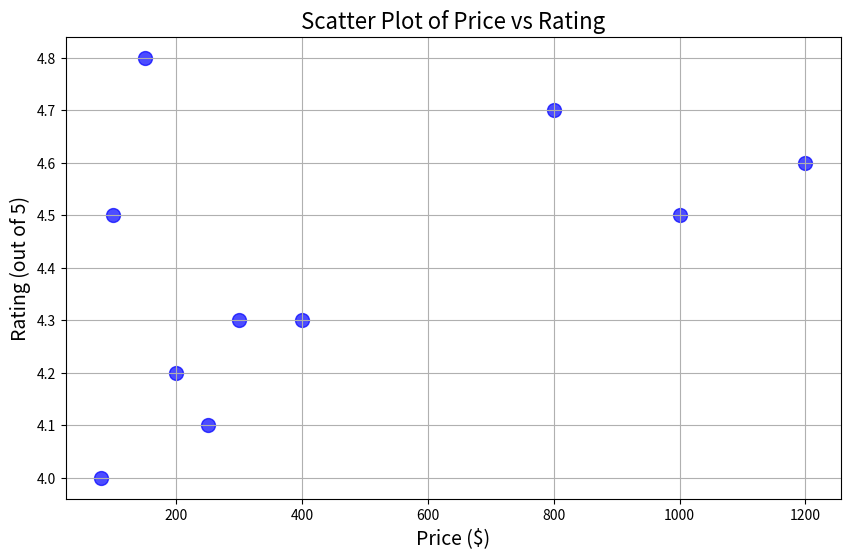

Here is the Python script that generated this plot:

#  6. Create a dictionary with at least five keys and each key represent value as a list where this list contains at least ten values and convert this dictionary as a pandas data frame and explore the data:
# ◦ a) Apply head () function to the pandas data frame
# ◦ b) Perform various data selection operations on Data Frame
#  7. Select any two columns from the above data frame, and observe the change in one attribute with respect to other attribute with scatter and plot operations in matplotlib




#  1. Python program to check whether a JSON string contains complex object or not.

import json

json_str = '''
    {
        "student": {
            "name": "Prasanna",
            "age": 21,
            "courses": ["Python", "AI", "Math"],
            "address": {
                "city": "Hyderabad",
                "pin code": 500081
            }
        }
    }
    '''
def is_complex_obj(obj):
    if isinstance(obj, dict):
        return True
    if isinstance(obj, list):
        for item in obj:
            if  is_complex_obj(item):
                return True
    return False

def main():
    data = json.loads(json_str)
    if is_complex_obj(data):
        print("is complex")
    else:
        print("is not complex")
if __name__ == '__main__':
    main()

#  2. Python Program to demonstrate NumPy arrays creation using array () function.
import numpy as np
def main():
    arr1d = np.array([1, 2, 3, 4, 5])
    arr2d= np.array([[1, 2, 3, 4, 5]
                    ,[6,7,8,9,0,]])
    arr3d= np.array([[1, 2, 3, 4, 5]
                    ,[6,7,8,9,0,],
                    [1,2,3,4,5]])
    print(arr1d,"\n the dimensions of array is ",arr1d.ndim)
    print(arr2d,"\n the dimensions of array is ",arr2d.ndim)
    print(arr3d,"\n the dimensions of array is ",arr3d.ndim)

if __name__ == '__main__':
    main()

#  3. Python program to demonstrate use of ndim, shape, size, dtype.
import numpy as np
def main():
    arr = np.random.randint(10,size=(3,3) )
    print("The arry using is \n",arr)
    print("To find the Dimensions of an array use \"arr.ndim \" is ",arr.ndim)
    print("To find the Shape of an array use \"arr.shape \" is ",arr.shape)
    print("To find the Size of an array use \"arr.size \" is ",arr.size)
    print("To find the Data type of an array use \"arr.dtype \" is ",arr.dtype)


if __name__ == '__main__':
    main()

#  4. Python program to demonstrate basic slicing, integer and Boolean indexing.
import numpy as np
def main():
    arr_1d = np.array([1,2,3,4,5,6,7,8,9,10])
    print("The 1D array using for slicing is ",arr_1d)
    print("The array after slicing from possition 2 and 6 is ",arr_1d[1:6])

    arr_2d = np.array([[1,2,3,4,5],[6,7,8,9,10]])
    print("The 2D array using for slicing is ", arr_2d)
    print("The array after slicing second row 8 to 10 \n",arr_2d[1:2,2:5])

    print("Boolean indexing for 1D array and getting all even numbers ",arr_1d[arr_1d%2==0])

if __name__ == '__main__':
    main()

 # 5. Python program to find min, max, sum, cumulative sum of array.
import numpy as np


def main():
    arr = np.array([1, 2, 3 , 4 , 5 , 6, 7, 8, 9])
    print("The array using is ", arr)
    print("The maximum value in the array is found using max() ", np.max(arr))
    print("The minimum value in the array is found using min() ", np.min(arr))
    print("The sum  of elements the array is found using max() ", np.sum(arr))
    print("The cumulative value in the array is found using cumsum() ", np.cumsum(arr))

if __name__ == '__main__':
    main()

# - [ ] 6. Create a dictionary with at least five keys and each key represent
# value as a list where this list contains at least ten values and convert this dictionary
# as a pandas data frame and explore the data:
#  a) Apply head () function to the pandas data frame
# b) Perform various data selection operations on Data Frame
import pandas as pd
def main():
    data = {
        "name" : ["Prasanna","Kumar","Jaswanth","Willi","Harshit","Statlin","Manoj","Suhas","Devi","Prasad"],
        "age" :[22,23,22,24,21,25,23,22,23,22],
        "CGPA" : [9.9,9.8,8.8,9.0,7.6,8.9,9.0,7.9,8.0,9.0],
        "collage" : ["BVC","BVC","SRKR","BVC","BVC","BVC","ADITHYA","BVC","BVC","NNB"],
        "grade" : ["A","B","C","B","A","B","C","D","B","A"],
    }

    li = [i for i in range(1,11)]
    df = pd.DataFrame(data,index =li )
    print("the original data is \n",df)
    print("the new data after the applying head() for first 5  \n",df.head(5))
    less = df[df["CGPA"] < 9.0]
    print("the people scored less than 9.0 \n",less["name"])
    print("the top scocers is \n",df.sort_values(by="CGPA", ascending=False).head(5))


if __name__ == "__main__":
    main()

import pandas as pd
import matplotlib.pyplot as plt

# Create a dictionary with five keys and each key has a list of ten values
data = {
    'Product': ['Laptop', 'Smartphone', 'Tablet', 'Desktop', 'Smartwatch',
                'Camera', 'Headphones', 'Speaker', 'Monitor', 'Keyboard'],
    'Price': [1000, 800, 300, 1200, 200, 150, 250, 100, 400, 80],
    'Stock': [20, 50, 30, 15, 100, 60, 80, 40, 25, 200],
    'Rating': [4.5, 4.7, 4.3, 4.6, 4.2, 4.8, 4.1, 4.5, 4.3, 4.0],
    'Brand': ['Dell', 'Apple', 'Samsung', 'HP', 'Fossil',
              'Canon', 'Sony', 'JBL', 'LG', 'Logitech']
}


df = pd.DataFrame(data)


x = df['Price']
y = df['Rating']


plt.figure(figsize=(10, 6))
plt.scatter(x, y, color='blue', alpha=0.7, s=100)


plt.title('Scatter Plot of Price vs Rating', fontsize=16)
plt.xlabel('Price ($)', fontsize=14)
plt.ylabel('Rating (out of 5)', fontsize=14)
plt.grid(True)


plt.show()

